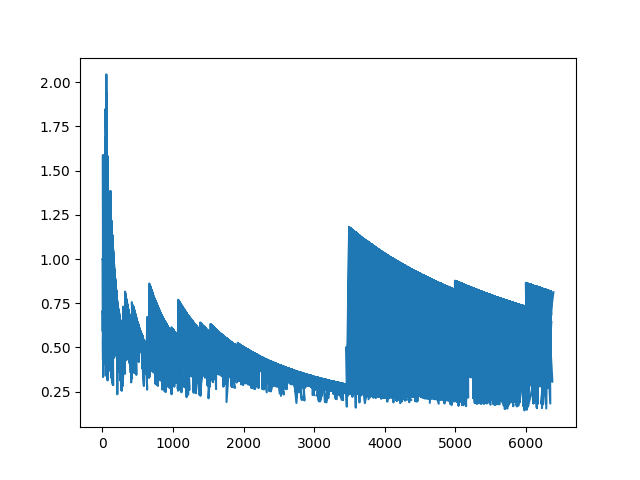

Data behind this chart, as committed beside it:
1, 1, 1.0
2, 2, 1.0
2, 2, 1.0
4, 2.92, 0.73
4, 2.366, 0.5914
3, 2.122, 0.7074
6, 4.108, 0.6847
5, 2.996, 0.5992
5, 2.996, 0.5992
7, 2.996, 0.428
6, 3.179, 0.5298
9, 5.343, 0.5937
6, 9.527, 1.588
8, 3.179, 0.3973
9, 2.996, 0.3329
8, 5.343, 0.6679
12, 9.527, 0.7939
10, 9.527, 0.9527
13, 5.406, 0.4158
11, 9.527, 0.8661
13, 20.61, 1.585
13, 5.406, 0.4158
14, 9.527, 0.6805
12, 14.28, 1.19
14, 20.61, 1.472
17, 20.61, 1.212
16, 15.03, 0.9397
15, 9.527, 0.6351
16, 15.03, 0.9397
19, 15.03, 0.7913
19, 15.03, 0.7913
19, 15.82, 0.8326
23, 31.72, 1.379
24, 20.61, 0.8586
22, 20.61, 0.9366
19, 15.82, 0.8326
22, 31.72, 1.442
23, 15.82, 0.6878
22, 15.82, 0.719
24, 34.82, 1.451
25, 31.72, 1.269
27, 31.72, 1.175
24, 31.72, 1.322
25, 15.82, 0.6327
32, 31.72, 0.9913
30, 20.61, 0.6869
29, 34.82, 1.201
31, 34.82, 1.123
30, 20.61, 0.6869
30, 34.82, 1.161
28, 34.82, 1.244
32, 40.21, 1.257
35, 20.61, 0.5887
34, 34.82, 1.024
38, 34.82, 0.9164
37, 42.13, 1.139
42, 42.13, 1.003
38, 42.13, 1.109
36, 40.21, 1.117
37, 34.82, 0.9411
39, 15.82, 0.4056
... 9,939 more rows
